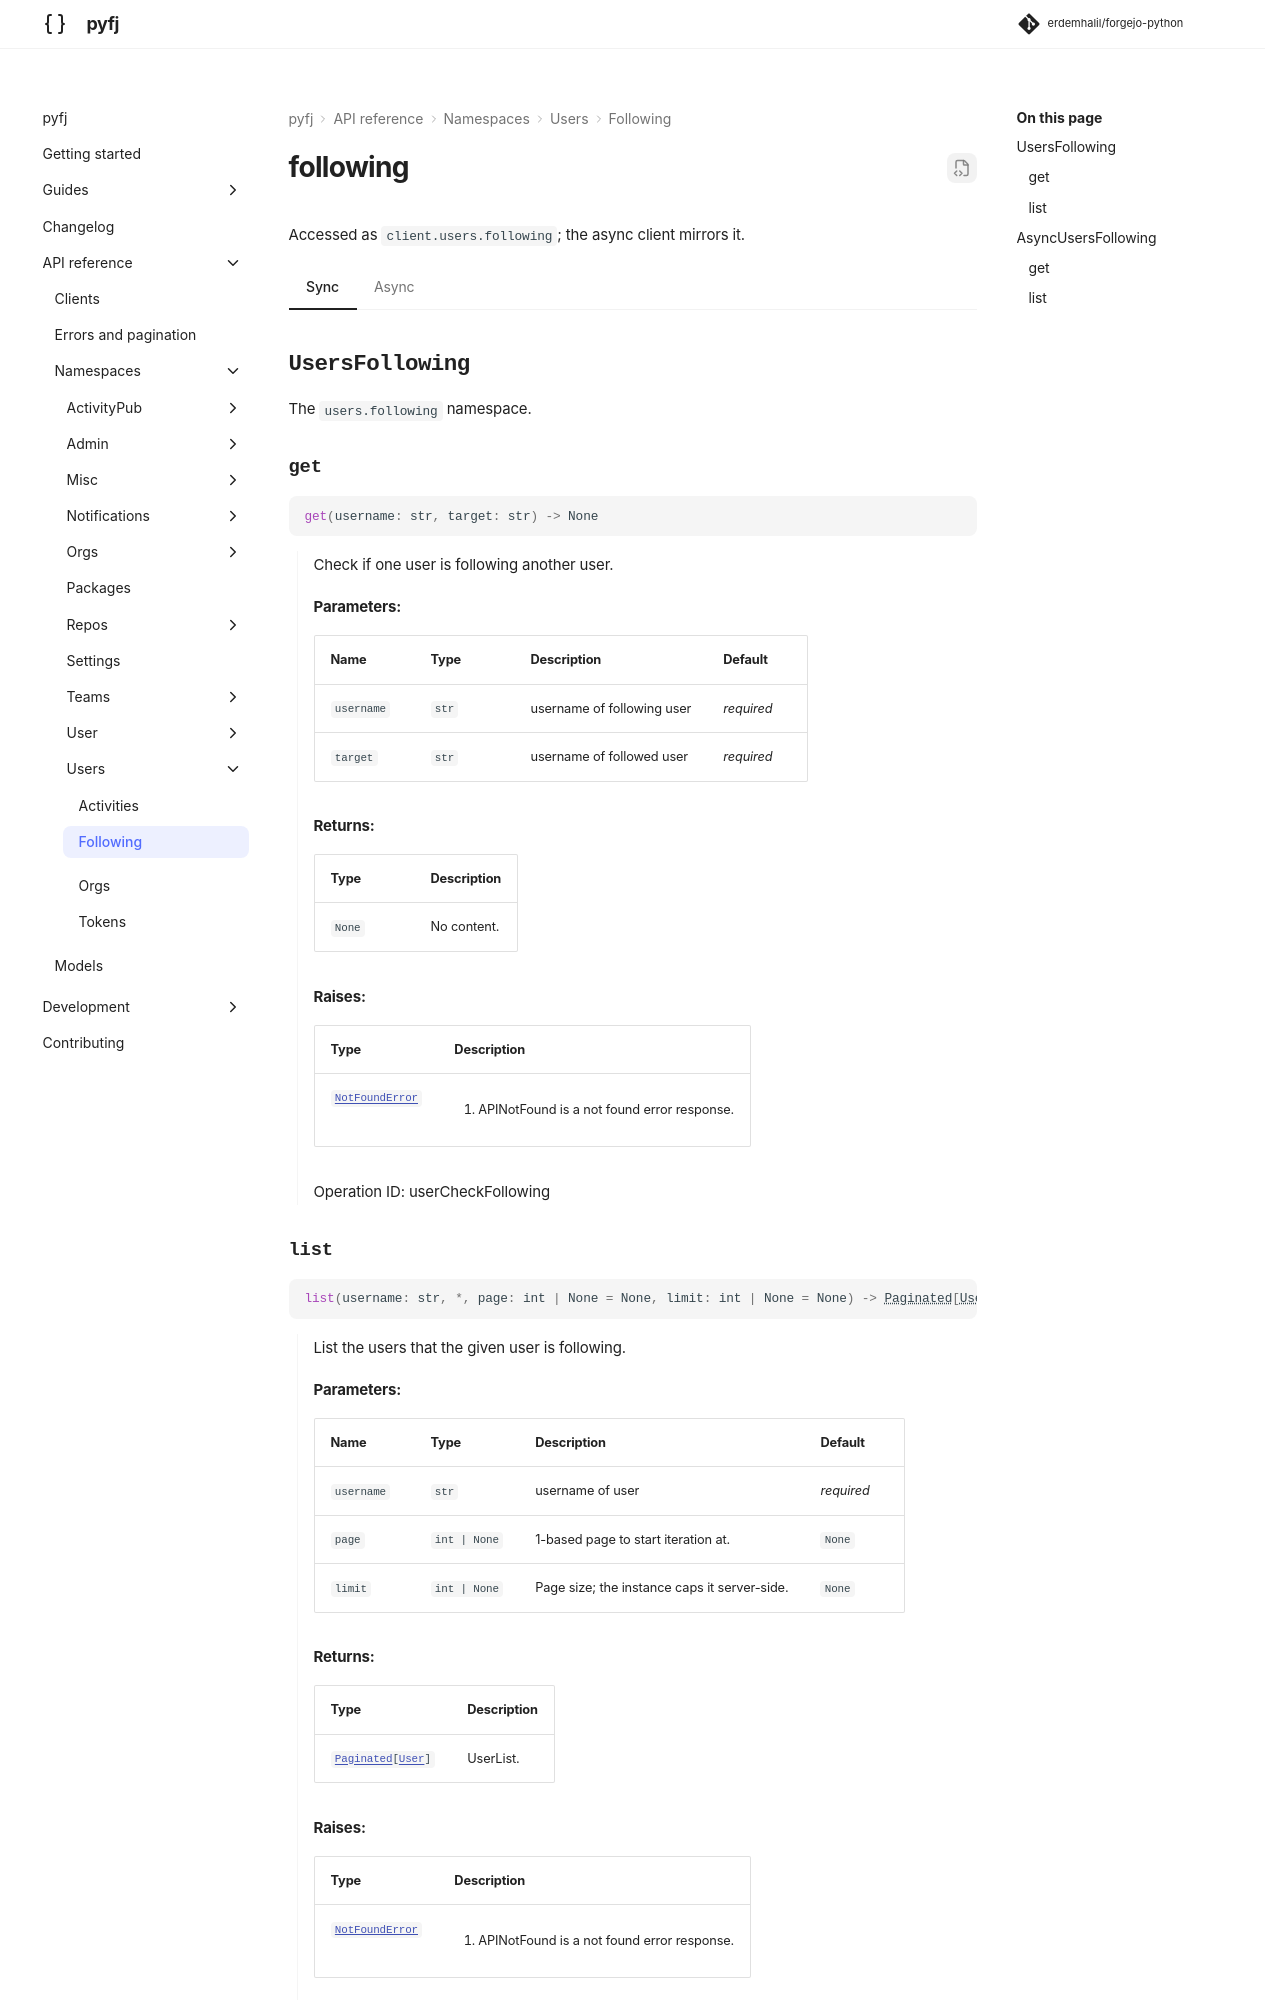

repository: erdemhalil/forgejo-python · page: dev/reference/namespaces/users/following/index.html · generator: mkdocs

---
title: "users.following"
description: "API reference for `client.users.following` — sync and async."
---

# following

Accessed as `client.users.following`; the async client mirrors it.

=== "Sync"

    ::: pyfj._generated.api.users.UsersFollowing

=== "Async"
